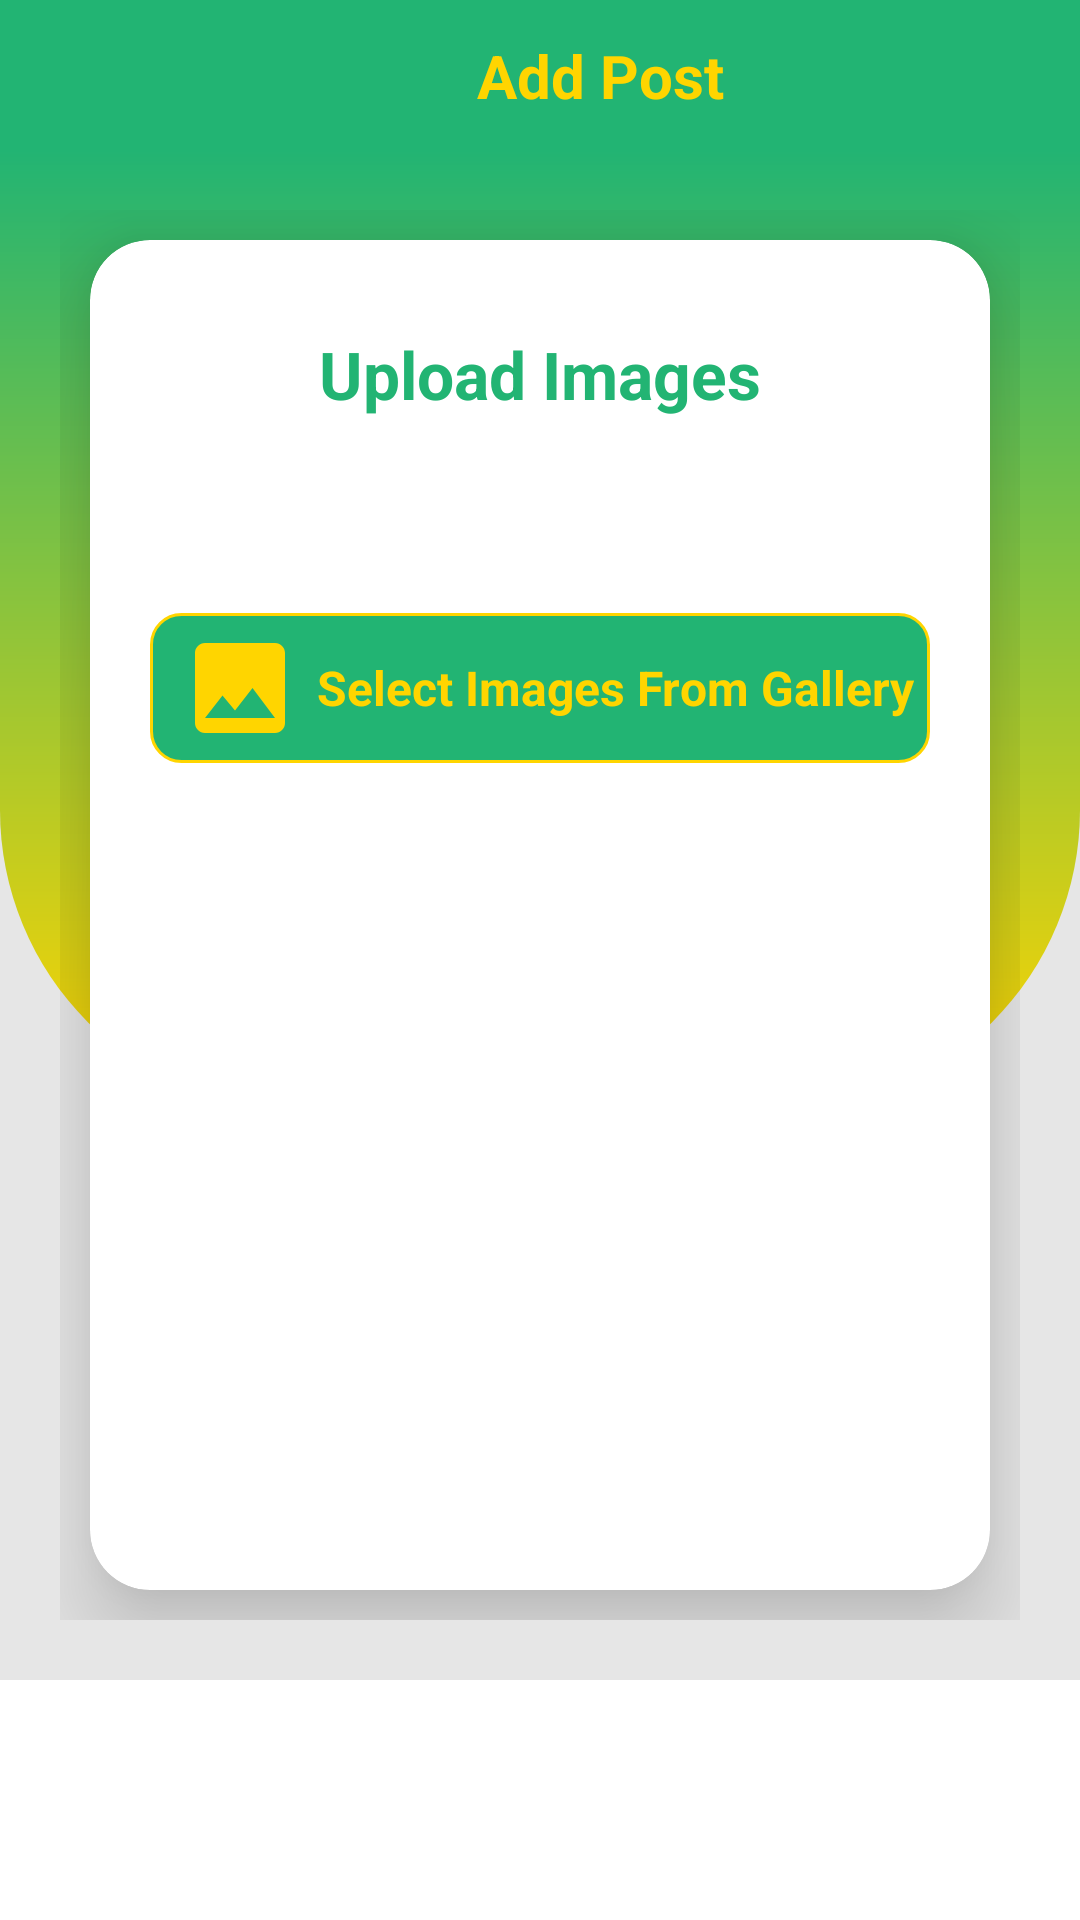

This screen was rendered from an Android layout file. Write that file and the resources it references.
<!-- AndroidManifest.xml: application theme Theme.HOMEKODE -->
<!-- res/layout/activity_addpost8.xml -->
<?xml version="1.0" encoding="utf-8"?>
<androidx.constraintlayout.widget.ConstraintLayout xmlns:android="http://schemas.android.com/apk/res/android"
    xmlns:app="http://schemas.android.com/apk/res-auto"
    xmlns:tools="http://schemas.android.com/tools"
    android:layout_width="match_parent"
    android:layout_height="match_parent"
    tools:context=".Users.Activities.AddpostActivity8">



    <androidx.constraintlayout.widget.ConstraintLayout
        android:id="@+id/constraintLayout"
        android:layout_width="match_parent"
        android:layout_height="50dp"
        android:background="@color/bg_green"
        app:layout_constraintEnd_toEndOf="parent"
        app:layout_constraintStart_toStartOf="parent"
        app:layout_constraintTop_toTopOf="parent">

        <ImageView
            android:id="@+id/imageView2"
            android:layout_width="40dp"
            android:layout_height="40dp"
            android:layout_marginStart="24dp"
            android:src="@drawable/ic_back"
            android:visibility="invisible"
            app:layout_constraintBottom_toBottomOf="parent"
            app:layout_constraintStart_toStartOf="parent"
            app:layout_constraintTop_toTopOf="parent" />

        <TextView
            android:layout_width="0dp"
            android:layout_height="wrap_content"
            android:layout_marginEnd="24dp"
            android:gravity="center"
            android:text="Add Post"
            android:textColor="@color/bg_yellow"
            android:textSize="20dp"
            android:textStyle="bold"
            app:layout_constraintBottom_toBottomOf="@+id/imageView2"
            app:layout_constraintEnd_toEndOf="parent"
            app:layout_constraintStart_toEndOf="@+id/imageView2"
            app:layout_constraintTop_toTopOf="@+id/imageView2" />

    </androidx.constraintlayout.widget.ConstraintLayout>



        <ScrollView
            android:layout_width="0dp"
            android:layout_height="0dp"
            app:layout_constraintBottom_toBottomOf="parent"
            app:layout_constraintEnd_toEndOf="parent"
            app:layout_constraintStart_toStartOf="parent"
            app:layout_constraintTop_toBottomOf="@+id/constraintLayout">

            <RelativeLayout
                android:id="@+id/relativeLayout"
                android:layout_width="match_parent"
                android:layout_height="wrap_content"
                android:background="@color/grey_10">

                <View
                    android:layout_width="match_parent"
                    android:layout_height="320dp"
                    android:background="@drawable/bg_view" />

                <ScrollView
                    android:layout_width="match_parent"
                    android:layout_height="wrap_content">

                    <LinearLayout
                        android:layout_width="match_parent"
                        android:layout_height="match_parent"
                        android:layout_centerInParent="true"
                        android:orientation="vertical"
                        android:padding="@dimen/spacing_mlarge">

                        <androidx.cardview.widget.CardView
                            android:layout_width="match_parent"
                            android:layout_height="450dp"
                            android:layout_margin="@dimen/spacing_middle"
                            android:visibility="visible"
                            app:cardCornerRadius="20dp"
                            app:cardElevation="20dp">


                            <LinearLayout
                                android:layout_width="match_parent"
                                android:layout_height="wrap_content"
                                android:orientation="vertical"
                                android:padding="@dimen/spacing_mlarge">

                                <TextView
                                    android:layout_width="wrap_content"
                                    android:layout_height="wrap_content"
                                    android:layout_gravity="center_horizontal"
                                    android:layout_marginTop="@dimen/spacing_middle"
                                    android:layout_marginBottom="@dimen/spacing_xlarge"
                                    android:text="Upload Images"
                                    android:textAppearance="@style/Base.TextAppearance.AppCompat.Large"
                                    android:textColor="@color/bg_green"
                                    android:textStyle="bold" />

                                <TextView
                                    android:id="@+id/txt_seletcimageId"
                                    android:layout_width="match_parent"
                                    android:layout_height="50dp"
                                    android:layout_marginTop="30dp"
                                    android:text="Select Images From Gallery"
                                    android:drawableLeft="@drawable/ic_image"
                                    android:paddingLeft="10dp"
                                    android:background="@drawable/bg_btn"
                                    android:textSize="16dp"
                                    android:textStyle="bold"
                                    android:gravity="center"

                                    android:textColor="@color/bg_yellow"
                                    app:cornerRadius="10dp"/>
                                <TextView
                                    android:id="@+id/txt_uploadimageId"
                                    android:layout_width="match_parent"
                                    android:layout_height="50dp"
                                    android:layout_marginTop="30dp"
                                    android:onClick="uploadImagebtn"
                                    android:background="@drawable/bg_btn"
                                    android:textSize="16dp"
                                    android:textStyle="bold"
                                    android:text="Upload Pictures"
                                    android:drawableLeft="@drawable/ic_upload"
                                    android:paddingLeft="10dp"
                                    android:visibility="gone"
                                    android:gravity="center"
                                    android:textColor="@color/bg_yellow"
                                    app:cornerRadius="10dp"/>

                            </LinearLayout>

                        </androidx.cardview.widget.CardView>

                        <com.google.android.material.button.MaterialButton
                            android:id="@+id/nextUpBtn"
                            android:layout_width="match_parent"
                            android:layout_height="55dp"
                            android:layout_marginLeft="4dp"
                            android:layout_marginTop="0dp"
                            android:layout_marginRight="4dp"
                            android:backgroundTint="@color/bg_green"
                            android:text="Next"
                            android:visibility="gone"
                            android:onClick="next6"
                            android:textAllCaps="false"
                            android:textColor="@android:color/white"
                            android:textStyle="bold"
                            app:cornerRadius="@dimen/spacing_xlarge" />
                        
                        
                        

                    </LinearLayout>
                </ScrollView>
            </RelativeLayout>
        </ScrollView>




</androidx.constraintlayout.widget.ConstraintLayout>
<!-- resources referenced by this layout -->
<resources>
  <color name="bg_green">#22b473</color>
  <color name="bg_yellow">#FFD500</color>
  <color name="grey_10">#e6e6e6</color>
  <dimen name="spacing_large">15dp</dimen>
  <dimen name="spacing_middle">10dp</dimen>
  <dimen name="spacing_mlarge">20dp</dimen>
  <dimen name="spacing_xlarge">35dp</dimen>
  <!-- drawable bg_btn (drawable) -->
  <?xml version="1.0" encoding="utf-8"?>
  <shape android:shape="rectangle" xmlns:android="http://schemas.android.com/apk/res/android">
                 <solid android:color="@color/bg_green" />
      <corners android:radius="10dp" />
      <stroke android:color="@color/bg_yellow" android:width="1dp"/>
  </shape>
  <!-- drawable bg_view (drawable) -->
  <?xml version="1.0" encoding="utf-8"?>
  <shape android:shape="rectangle" xmlns:android="http://schemas.android.com/apk/res/android">
  
  
      <corners android:bottomLeftRadius="100dp"
               android:bottomRightRadius="100dp"/>
  
  
      <gradient
          android:startColor="@color/bg_green"
          android:endColor="@color/bg_yellow"
          android:angle="270"
        >
  
      </gradient>
  
  </shape>
    
  
  
  
      
  
  <!-- drawable ic_back (drawable) -->
  <vector android:height="24dp" android:tint="@color/bg_yellow"
      android:viewportHeight="24" android:viewportWidth="24"
      android:width="24dp" xmlns:android="http://schemas.android.com/apk/res/android">
      <path android:fillColor="@android:color/white" android:pathData="M17.77,3.77l-1.77,-1.77l-10,10l10,10l1.77,-1.77l-8.23,-8.23z"/>
  </vector>
  <!-- drawable ic_image (drawable) -->
  <vector android:height="40dp" android:tint="@color/bg_yellow"
      android:viewportHeight="24" android:viewportWidth="24"
      android:width="40dp" xmlns:android="http://schemas.android.com/apk/res/android">
      <path android:fillColor="@android:color/white" android:pathData="M21,19V5c0,-1.1 -0.9,-2 -2,-2H5c-1.1,0 -2,0.9 -2,2v14c0,1.1 0.9,2 2,2h14c1.1,0 2,-0.9 2,-2zM8.5,13.5l2.5,3.01L14.5,12l4.5,6H5l3.5,-4.5z"/>
  </vector>
  <!-- drawable ic_upload (drawable) -->
  <vector android:height="40dp" android:tint="@color/bg_yellow"
      android:viewportHeight="24" android:viewportWidth="24"
      android:width="40dp" xmlns:android="http://schemas.android.com/apk/res/android">
      <path android:fillColor="@android:color/white" android:pathData="M19.35,10.04C18.67,6.59 15.64,4 12,4 9.11,4 6.6,5.64 5.35,8.04 2.34,8.36 0,10.91 0,14c0,3.31 2.69,6 6,6h13c2.76,0 5,-2.24 5,-5 0,-2.64 -2.05,-4.78 -4.65,-4.96zM14,13v4h-4v-4H7l5,-5 5,5h-3z"/>
  </vector>
  <style name="Theme.HOMEKODE" parent="Theme.MaterialComponents.Light.NoActionBar">
          
          <item name="colorPrimary">@color/bg_green</item>
          <item name="colorPrimaryVariant">@color/bg_green</item>
          <item name="colorOnPrimary">@color/white</item>
          
          <item name="colorSecondary">@color/teal_200</item>
          <item name="colorSecondaryVariant">@color/teal_700</item>
          <item name="colorOnSecondary">@color/black</item>
          
          <item name="android:statusBarColor" tools:targetApi="l">?attr/colorPrimaryVariant</item>
          
      </style>
  <color name="white">#FFFFFFFF</color>
  <color name="teal_200">#80CBC4</color>
  <color name="teal_700">#00796B</color>
  <color name="black">#FF000000</color>
</resources>
